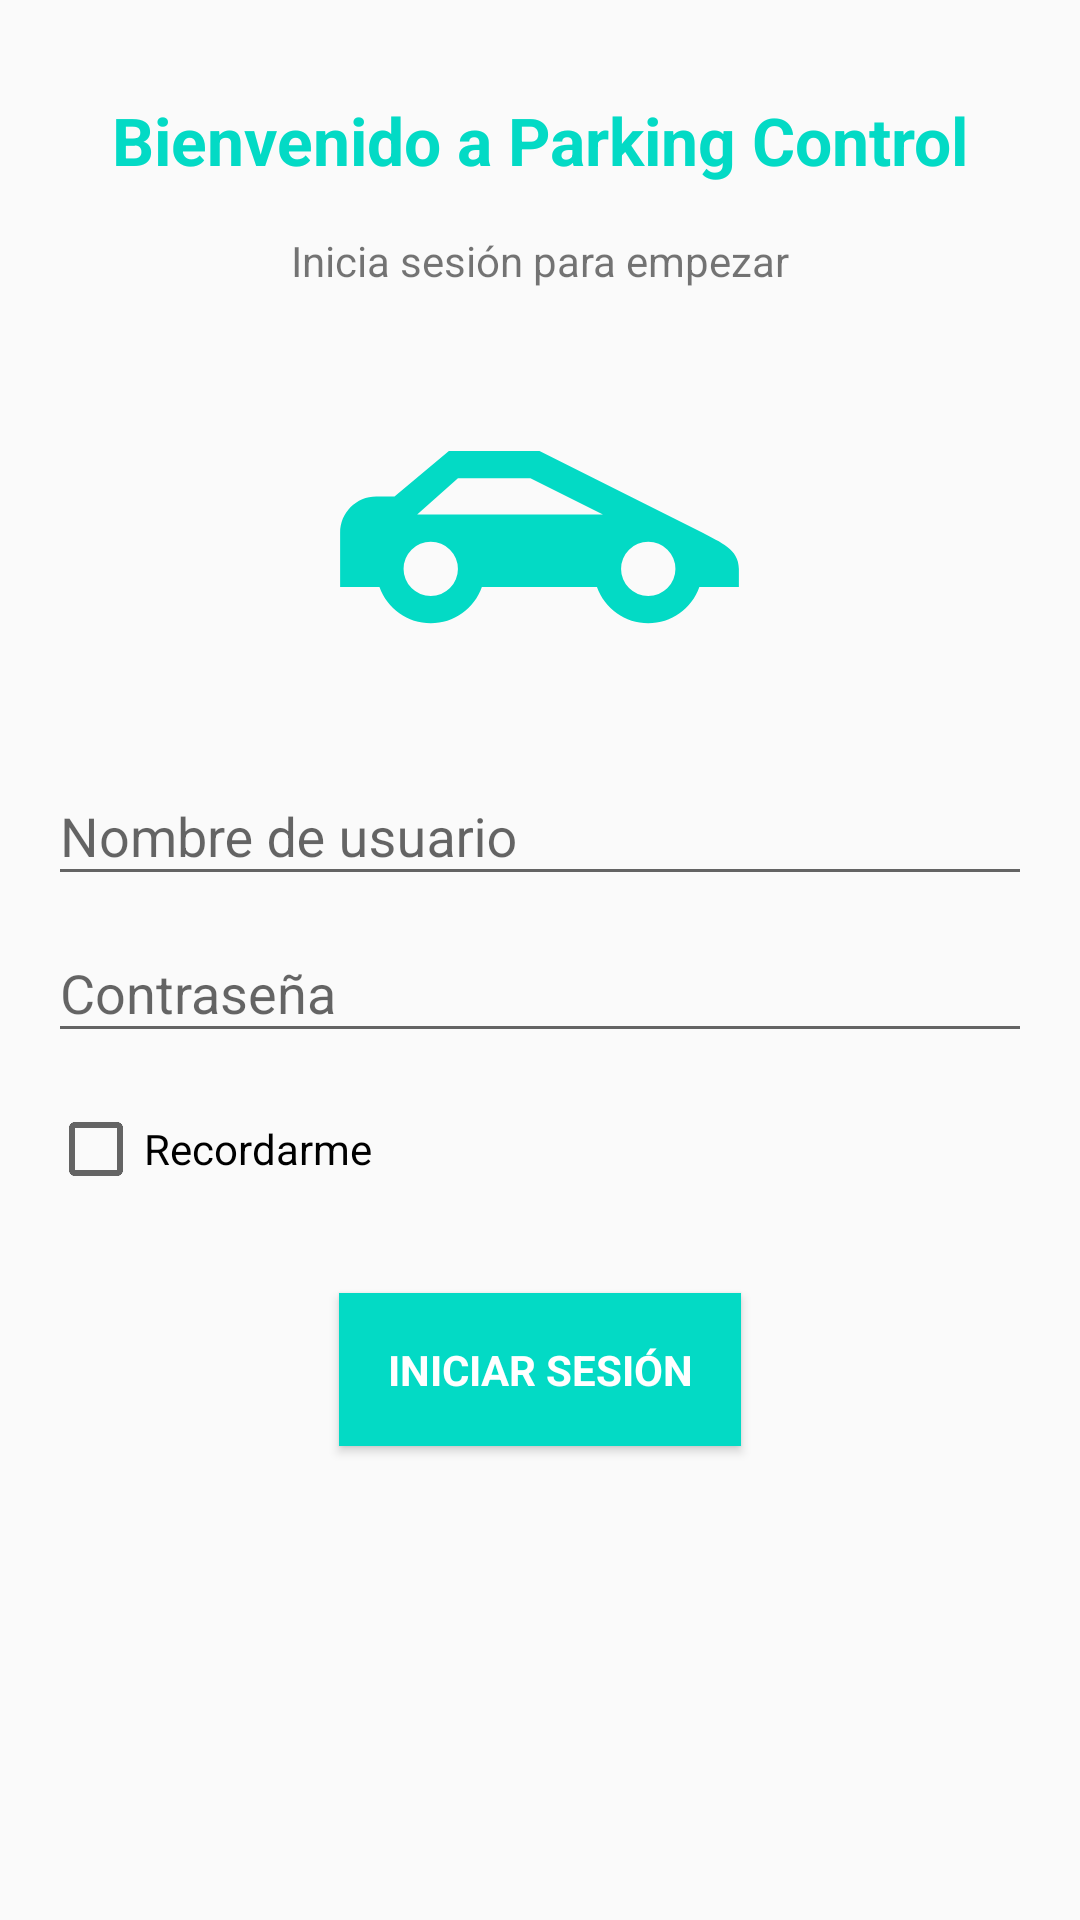

Android layout source for this screen:
<!-- AndroidManifest.xml: application theme AppTheme.NoActionBar -->
<!-- res/layout/activity_login.xml -->
<LinearLayout xmlns:android="http://schemas.android.com/apk/res/android"
    xmlns:tools="http://schemas.android.com/tools"
    android:layout_width="match_parent"
    android:layout_height="match_parent"
    android:gravity="center_horizontal"
    android:orientation="vertical"
    android:paddingBottom="@dimen/activity_vertical_margin"
    android:paddingLeft="@dimen/activity_horizontal_margin"
    android:paddingRight="@dimen/activity_horizontal_margin"
    android:paddingTop="@dimen/activity_vertical_margin"
    tools:context="com.nextu.sacc.evaluacionfinal_modulo7.LoginActivity">


    <TextView
        android:layout_width="match_parent"
        android:layout_height="wrap_content"
        android:layout_margin="@dimen/control_margin"
        android:gravity="center"
        android:text="@string/bienvenido"
        android:textColor="@color/colorAccent"
        android:textSize="22dp"
        android:textStyle="bold" />

    <TextView
        android:layout_width="match_parent"
        android:layout_height="wrap_content"
        android:gravity="center"
        android:text="@string/inicia_sesion" />

    <ImageView
        android:layout_width="145dp"
        android:layout_height="150dp"
        android:src="@drawable/logo" />

    <android.support.design.widget.TextInputLayout
        android:layout_width="match_parent"
        android:layout_height="wrap_content">

        <EditText
            android:id="@+id/txt_nombre_usuario"
            android:layout_width="match_parent"
            android:layout_height="wrap_content"
            android:hint="@string/nombre_usuario"
            android:inputType="text"
            android:maxLines="1" />

    </android.support.design.widget.TextInputLayout>

    <android.support.design.widget.TextInputLayout
        android:layout_width="match_parent"
        android:layout_height="wrap_content">

        <EditText
            android:id="@+id/txt_password"
            android:layout_width="match_parent"
            android:layout_height="wrap_content"
            android:hint="@string/clave_usuario"
            android:imeActionId="@+id/login"
            android:imeActionLabel="@string/clave_usuario"
            android:inputType="textPassword"
            android:maxLines="1" />

    </android.support.design.widget.TextInputLayout>

    <CheckBox
        android:id="@+id/chk_recordarme"
        android:layout_width="wrap_content"
        android:layout_height="wrap_content"
        android:text="@string/recordarme"
        android:layout_gravity="left"
        android:layout_marginBottom="16dp"
        android:layout_marginTop="16dp"/>

    <Button
        android:id="@+id/email_sign_in_button"
        style="?android:textAppearanceSmall"
        android:layout_width="wrap_content"
        android:layout_height="wrap_content"
        android:layout_marginTop="16dp"
        android:text="@string/inicio_sesion"
        android:textStyle="bold"
        android:background="@color/colorAccent"
        android:textColor="@android:color/white"
        android:padding="16dp"
        android:onClick="onClickInicioSesion"/>

</LinearLayout>
<!-- resources referenced by this layout -->
<resources>
  <dimen name="activity_horizontal_margin">16dp</dimen>
  <dimen name="activity_vertical_margin">16dp</dimen>
  <dimen name="control_margin">16dp</dimen>
  <!-- drawable logo (drawable) -->
  <vector xmlns:android="http://schemas.android.com/apk/res/android"
      android:width="24dp"
      android:height="24dp"
      android:viewportHeight="24"
      android:viewportWidth="24">
      <path
          android:fillColor="@color/colorAccent"
          android:pathData="M12,8.5H7L4,11H3C1.89,11 1,11.89 1,13V16H3.17C3.6,17.2 4.73,18 6,18C7.27,18 8.4,17.2 8.82,16H15.17C15.6,17.2 16.73,18 18,18C19.27,18 20.4,17.2 20.82,16H23V15C23,13.89 21.97,13.53 21,13L12,8.5M5.25,12L7.5,10H11.5L15.5,12H5.25M6,13.5A1.5,1.5 0 0,1 7.5,15A1.5,1.5 0 0,1 6,16.5A1.5,1.5 0 0,1 4.5,15A1.5,1.5 0 0,1 6,13.5M18,13.5A1.5,1.5 0 0,1 19.5,15A1.5,1.5 0 0,1 18,16.5A1.5,1.5 0 0,1 16.5,15A1.5,1.5 0 0,1 18,13.5Z" />
  </vector>
  <string name="bienvenido">Bienvenido a Parking Control</string>
  <string name="clave_usuario">Contraseña</string>
  <string name="inicia_sesion">Inicia sesión para empezar</string>
  <string name="inicio_sesion">Iniciar sesión</string>
  <string name="nombre_usuario">Nombre de usuario</string>
  <string name="recordarme">Recordarme</string>
  <style name="AppTheme.NoActionBar">
          <item name="windowActionBar">false</item>
          <item name="windowNoTitle">true</item>
          <item name="android:windowDrawsSystemBarBackgrounds">true</item>
          <item name="android:statusBarColor">@android:color/transparent</item>
      </style>
  <!-- not gathered from this repository: default colours our renderer supplied (Android Studio template values) -->
  <color name="colorAccent">#FF03DAC5</color>
</resources>
